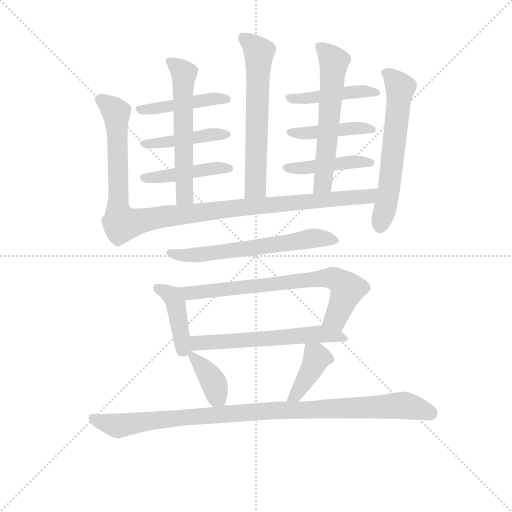
t = 0.00 s
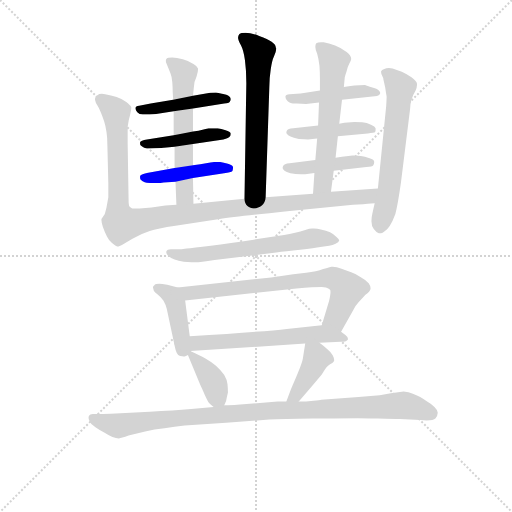
t = 2.58 s
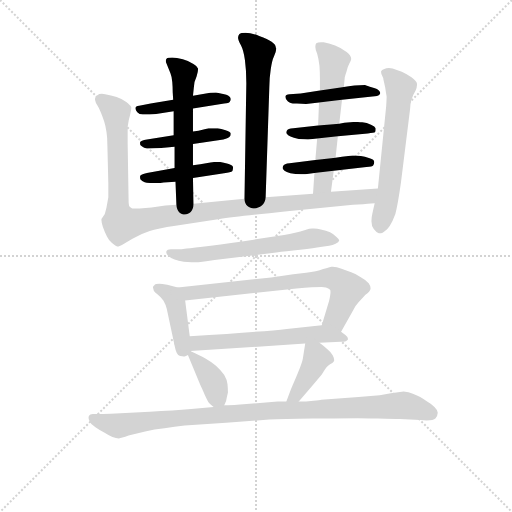
t = 5.15 s
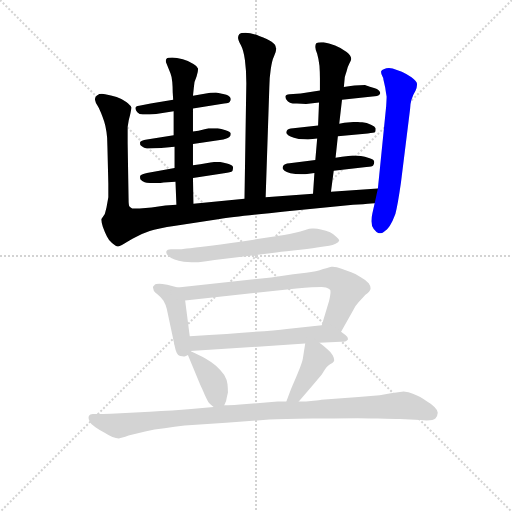
t = 7.73 s
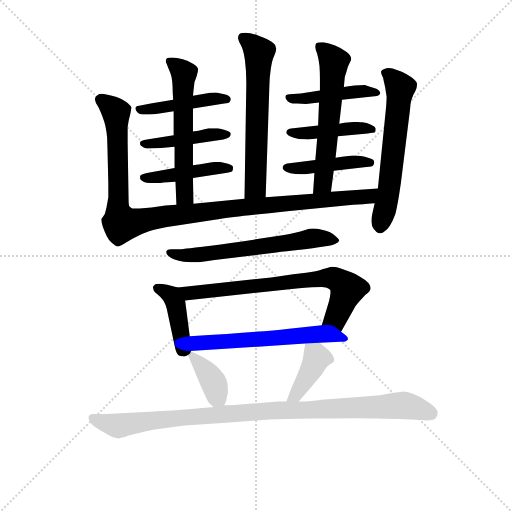
t = 10.30 s
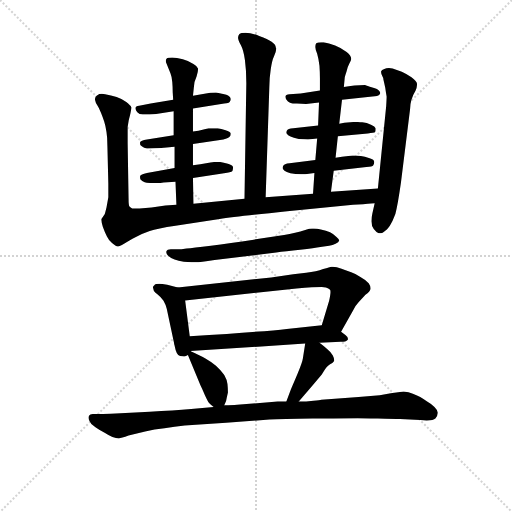
t = 12.88 s

The animated SVG that drew these frames (rendered in a browser with its animation timeline set to each time). Animation: 18 CSS @keyframes rules; one cycle of 12.88 s.

<svg version="1.1" viewBox="0 0 1024 1024" xmlns="http://www.w3.org/2000/svg">
  <g stroke="lightgray" stroke-dasharray="1,1" stroke-width="1" transform="scale(4, 4)">
    <line x1="0" y1="0" x2="256" y2="256"></line>
    <line x1="256" y1="0" x2="0" y2="256"></line>
    <line x1="128" y1="0" x2="128" y2="256"></line>
    <line x1="0" y1="128" x2="256" y2="128"></line>
  </g>
<g transform="scale(0.92, -0.92) translate(60, -900)">
   <style type="text/css">
    @keyframes keyframes0 {
      from {
       stroke: blue;
       stroke-dashoffset: 619;
       stroke-width: 128;
       }
       67% {
       animation-timing-function: step-end;
       stroke: blue;
       stroke-dashoffset: 0;
       stroke-width: 128;
       }
       to {
       stroke: black;
       stroke-width: 1024;
       }
       }
       #make-me-a-hanzi-animation-0 {
         animation: keyframes0 0.753743s both;
         animation-delay: 0.000000s;
         animation-timing-function: linear;
       }
    @keyframes keyframes1 {
      from {
       stroke: blue;
       stroke-dashoffset: 452;
       stroke-width: 128;
       }
       60% {
       animation-timing-function: step-end;
       stroke: blue;
       stroke-dashoffset: 0;
       stroke-width: 128;
       }
       to {
       stroke: black;
       stroke-width: 1024;
       }
       }
       #make-me-a-hanzi-animation-1 {
         animation: keyframes1 0.617839s both;
         animation-delay: 0.753743s;
         animation-timing-function: linear;
       }
    @keyframes keyframes2 {
      from {
       stroke: blue;
       stroke-dashoffset: 441;
       stroke-width: 128;
       }
       59% {
       animation-timing-function: step-end;
       stroke: blue;
       stroke-dashoffset: 0;
       stroke-width: 128;
       }
       to {
       stroke: black;
       stroke-width: 1024;
       }
       }
       #make-me-a-hanzi-animation-2 {
         animation: keyframes2 0.608887s both;
         animation-delay: 1.371582s;
         animation-timing-function: linear;
       }
    @keyframes keyframes3 {
      from {
       stroke: blue;
       stroke-dashoffset: 445;
       stroke-width: 128;
       }
       59% {
       animation-timing-function: step-end;
       stroke: blue;
       stroke-dashoffset: 0;
       stroke-width: 128;
       }
       to {
       stroke: black;
       stroke-width: 1024;
       }
       }
       #make-me-a-hanzi-animation-3 {
         animation: keyframes3 0.612142s both;
         animation-delay: 1.980469s;
         animation-timing-function: linear;
       }
    @keyframes keyframes4 {
      from {
       stroke: blue;
       stroke-dashoffset: 580;
       stroke-width: 128;
       }
       65% {
       animation-timing-function: step-end;
       stroke: blue;
       stroke-dashoffset: 0;
       stroke-width: 128;
       }
       to {
       stroke: black;
       stroke-width: 1024;
       }
       }
       #make-me-a-hanzi-animation-4 {
         animation: keyframes4 0.722005s both;
         animation-delay: 2.592611s;
         animation-timing-function: linear;
       }
    @keyframes keyframes5 {
      from {
       stroke: blue;
       stroke-dashoffset: 452;
       stroke-width: 128;
       }
       60% {
       animation-timing-function: step-end;
       stroke: blue;
       stroke-dashoffset: 0;
       stroke-width: 128;
       }
       to {
       stroke: black;
       stroke-width: 1024;
       }
       }
       #make-me-a-hanzi-animation-5 {
         animation: keyframes5 0.617839s both;
         animation-delay: 3.314616s;
         animation-timing-function: linear;
       }
    @keyframes keyframes6 {
      from {
       stroke: blue;
       stroke-dashoffset: 439;
       stroke-width: 128;
       }
       59% {
       animation-timing-function: step-end;
       stroke: blue;
       stroke-dashoffset: 0;
       stroke-width: 128;
       }
       to {
       stroke: black;
       stroke-width: 1024;
       }
       }
       #make-me-a-hanzi-animation-6 {
         animation: keyframes6 0.607259s both;
         animation-delay: 3.932454s;
         animation-timing-function: linear;
       }
    @keyframes keyframes7 {
      from {
       stroke: blue;
       stroke-dashoffset: 440;
       stroke-width: 128;
       }
       59% {
       animation-timing-function: step-end;
       stroke: blue;
       stroke-dashoffset: 0;
       stroke-width: 128;
       }
       to {
       stroke: black;
       stroke-width: 1024;
       }
       }
       #make-me-a-hanzi-animation-7 {
         animation: keyframes7 0.608073s both;
         animation-delay: 4.539714s;
         animation-timing-function: linear;
       }
    @keyframes keyframes8 {
      from {
       stroke: blue;
       stroke-dashoffset: 588;
       stroke-width: 128;
       }
       66% {
       animation-timing-function: step-end;
       stroke: blue;
       stroke-dashoffset: 0;
       stroke-width: 128;
       }
       to {
       stroke: black;
       stroke-width: 1024;
       }
       }
       #make-me-a-hanzi-animation-8 {
         animation: keyframes8 0.728516s both;
         animation-delay: 5.147786s;
         animation-timing-function: linear;
       }
    @keyframes keyframes9 {
      from {
       stroke: blue;
       stroke-dashoffset: 1102;
       stroke-width: 128;
       }
       78% {
       animation-timing-function: step-end;
       stroke: blue;
       stroke-dashoffset: 0;
       stroke-width: 128;
       }
       to {
       stroke: black;
       stroke-width: 1024;
       }
       }
       #make-me-a-hanzi-animation-9 {
         animation: keyframes9 1.146810s both;
         animation-delay: 5.876302s;
         animation-timing-function: linear;
       }
    @keyframes keyframes10 {
      from {
       stroke: blue;
       stroke-dashoffset: 612;
       stroke-width: 128;
       }
       67% {
       animation-timing-function: step-end;
       stroke: blue;
       stroke-dashoffset: 0;
       stroke-width: 128;
       }
       to {
       stroke: black;
       stroke-width: 1024;
       }
       }
       #make-me-a-hanzi-animation-10 {
         animation: keyframes10 0.748047s both;
         animation-delay: 7.023112s;
         animation-timing-function: linear;
       }
    @keyframes keyframes11 {
      from {
       stroke: blue;
       stroke-dashoffset: 621;
       stroke-width: 128;
       }
       67% {
       animation-timing-function: step-end;
       stroke: blue;
       stroke-dashoffset: 0;
       stroke-width: 128;
       }
       to {
       stroke: black;
       stroke-width: 1024;
       }
       }
       #make-me-a-hanzi-animation-11 {
         animation: keyframes11 0.755371s both;
         animation-delay: 7.771159s;
         animation-timing-function: linear;
       }
    @keyframes keyframes12 {
      from {
       stroke: blue;
       stroke-dashoffset: 422;
       stroke-width: 128;
       }
       58% {
       animation-timing-function: step-end;
       stroke: blue;
       stroke-dashoffset: 0;
       stroke-width: 128;
       }
       to {
       stroke: black;
       stroke-width: 1024;
       }
       }
       #make-me-a-hanzi-animation-12 {
         animation: keyframes12 0.593424s both;
         animation-delay: 8.526530s;
         animation-timing-function: linear;
       }
    @keyframes keyframes13 {
      from {
       stroke: blue;
       stroke-dashoffset: 722;
       stroke-width: 128;
       }
       70% {
       animation-timing-function: step-end;
       stroke: blue;
       stroke-dashoffset: 0;
       stroke-width: 128;
       }
       to {
       stroke: black;
       stroke-width: 1024;
       }
       }
       #make-me-a-hanzi-animation-13 {
         animation: keyframes13 0.837565s both;
         animation-delay: 9.119954s;
         animation-timing-function: linear;
       }
    @keyframes keyframes14 {
      from {
       stroke: blue;
       stroke-dashoffset: 591;
       stroke-width: 128;
       }
       66% {
       animation-timing-function: step-end;
       stroke: blue;
       stroke-dashoffset: 0;
       stroke-width: 128;
       }
       to {
       stroke: black;
       stroke-width: 1024;
       }
       }
       #make-me-a-hanzi-animation-14 {
         animation: keyframes14 0.730957s both;
         animation-delay: 9.957520s;
         animation-timing-function: linear;
       }
    @keyframes keyframes15 {
      from {
       stroke: blue;
       stroke-dashoffset: 376;
       stroke-width: 128;
       }
       55% {
       animation-timing-function: step-end;
       stroke: blue;
       stroke-dashoffset: 0;
       stroke-width: 128;
       }
       to {
       stroke: black;
       stroke-width: 1024;
       }
       }
       #make-me-a-hanzi-animation-15 {
         animation: keyframes15 0.555990s both;
         animation-delay: 10.688477s;
         animation-timing-function: linear;
       }
    @keyframes keyframes16 {
      from {
       stroke: blue;
       stroke-dashoffset: 393;
       stroke-width: 128;
       }
       56% {
       animation-timing-function: step-end;
       stroke: blue;
       stroke-dashoffset: 0;
       stroke-width: 128;
       }
       to {
       stroke: black;
       stroke-width: 1024;
       }
       }
       #make-me-a-hanzi-animation-16 {
         animation: keyframes16 0.569824s both;
         animation-delay: 11.244466s;
         animation-timing-function: linear;
       }
    @keyframes keyframes17 {
      from {
       stroke: blue;
       stroke-dashoffset: 1000;
       stroke-width: 128;
       }
       76% {
       animation-timing-function: step-end;
       stroke: blue;
       stroke-dashoffset: 0;
       stroke-width: 128;
       }
       to {
       stroke: black;
       stroke-width: 1024;
       }
       }
       #make-me-a-hanzi-animation-17 {
         animation: keyframes17 1.063802s both;
         animation-delay: 11.814290s;
         animation-timing-function: linear;
       }
</style>
<path d="M 517.5 471.0 L 525.5 711.0 Q 525.5 729.0 528.5 749.0 Q 531.5 769.0 535.5 777.0 Q 540.5 788.0 540.5 794.0 Q 540.5 796.0 539.5 797.0 Q 539.5 803.0 530.5 809.0 Q 522.5 815.0 503.5 822.0 Q 485.5 829.0 473.5 829.0 Q 463.5 829.0 460.5 826.0 Q 457.5 822.0 457.5 818.0 Q 457.5 813.0 463.5 802.0 Q 469.5 791.0 472.5 769.0 Q 475.5 747.0 475.5 719.0 L 471.5 468.0 C 471.5 438.0 516.5 441.0 517.5 471.0 Z" fill="lightgray"></path> 
<path d="M 359.5 664.0 L 427.5 675.0 Q 437.5 676.0 439.5 679.0 Q 441.5 681.0 441.5 684.0 Q 441.5 686.0 440.5 688.0 Q 437.5 693.0 427.5 695.0 Q 416.5 698.0 409.5 699.0 Q 397.5 699.0 384.5 696.0 L 359.5 692.0 L 316.5 683.0 L 267.5 675.0 L 242.5 670.0 Q 234.5 669.0 234.5 665.0 L 234.5 664.0 Q 234.5 660.0 238.5 656.0 Q 242.5 651.0 250.5 651.0 L 265.5 651.0 Q 273.5 651.0 279.5 652.0 L 317.5 658.0 L 359.5 664.0 Z" fill="lightgray"></path> 
<path d="M 359.5 587.0 L 425.5 597.0 Q 437.5 599.0 439.5 603.0 Q 441.5 605.0 441.5 610.0 Q 440.5 614.0 430.5 617.0 Q 420.5 620.0 413.5 621.0 L 393.5 621.0 L 371.5 616.0 L 359.5 614.0 L 317.5 606.0 L 259.5 597.0 Q 245.5 595.0 244.5 591.0 L 244.5 588.0 Q 244.5 586.0 245.5 584.0 Q 248.5 581.0 253.5 579.0 Q 257.5 577.0 266.5 577.0 Q 275.5 577.0 290.5 578.0 L 319.5 581.0 L 359.5 587.0 Z" fill="lightgray"></path> 
<path d="M 359.5 513.0 L 430.5 524.0 Q 444.5 526.0 445.5 529.0 Q 446.5 532.0 446.5 534.0 L 446.5 537.0 Q 445.5 541.0 435.5 544.0 Q 425.5 547.0 417.5 548.0 L 410.5 548.0 Q 404.5 548.0 397.5 547.0 L 375.5 543.0 L 359.5 541.0 L 319.5 535.0 L 259.5 524.0 Q 245.5 521.0 244.5 517.0 L 244.5 514.0 Q 244.5 512.0 245.5 510.0 Q 248.5 507.0 254.5 504.0 Q 259.5 502.0 273.5 502.0 L 282.5 502.0 Q 290.5 502.0 295.5 503.0 L 321.5 505.0 L 359.5 513.0 Z" fill="lightgray"></path> 
<path d="M 360.5 457.0 L 359.5 513.0 L 359.5 541.0 L 359.5 587.0 L 359.5 614.0 L 359.5 664.0 L 359.5 692.0 L 361.5 711.0 Q 361.5 721.0 367.5 734.0 Q 370.5 744.0 370.5 749.0 L 370.5 751.0 Q 369.5 756.0 360.5 761.0 Q 351.5 767.0 337.5 771.0 Q 323.5 775.0 314.5 775.0 Q 304.5 775.0 302.5 773.0 Q 300.5 771.0 300.5 768.0 Q 300.5 765.0 301.5 763.0 L 310.5 741.0 Q 313.5 734.0 314.5 722.0 Q 315.5 711.0 315.5 699.0 L 316.5 683.0 L 317.5 658.0 L 317.5 606.0 L 319.5 581.0 L 319.5 535.0 L 321.5 505.0 L 323.5 455.0 C 324.5 425.0 361.5 427.0 360.5 457.0 Z" fill="lightgray"></path> 
<path d="M 683.5 683.0 L 749.5 690.0 Q 761.5 691.0 764.5 694.0 Q 766.5 696.0 766.5 698.0 Q 766.5 700.0 764.5 702.0 Q 761.5 707.0 749.5 710.0 Q 737.5 713.0 733.5 715.0 Q 723.5 715.0 710.5 714.0 Q 697.5 712.0 687.5 711.0 L 635.5 703.0 L 593.5 697.0 L 569.5 695.0 Q 560.5 694.0 560.5 690.0 L 560.5 689.0 Q 560.5 684.0 565.5 680.0 Q 570.5 675.0 581.5 675.0 L 585.5 675.0 L 605.5 674.0 L 633.5 677.0 L 683.5 683.0 Z" fill="lightgray"></path> 
<path d="M 674.5 604.0 L 739.5 610.0 Q 753.5 611.0 755.5 613.0 Q 756.5 615.0 756.5 618.0 L 756.5 621.0 Q 755.5 625.0 746.5 629.0 Q 737.5 633.0 727.5 634.0 Q 718.5 635.0 710.5 635.0 L 688.5 633.0 L 677.5 631.0 L 631.5 627.0 L 577.5 621.0 Q 565.5 620.0 563.5 616.0 Q 562.5 614.0 562.5 612.0 Q 562.5 610.0 563.5 609.0 Q 565.5 605.0 571.5 603.0 Q 577.5 600.0 589.5 598.0 Q 602.5 597.0 609.5 597.0 L 629.5 599.0 L 674.5 604.0 Z" fill="lightgray"></path> 
<path d="M 665.5 529.0 L 736.5 537.0 Q 749.5 538.0 751.5 541.0 Q 753.5 544.0 753.5 548.0 Q 753.5 553.0 743.5 556.0 Q 732.5 560.0 724.5 561.0 Q 718.5 562.0 712.5 562.0 L 706.5 562.0 L 683.5 559.0 L 669.5 557.0 L 625.5 552.0 L 569.5 545.0 Q 557.5 544.0 555.5 539.0 Q 554.5 537.0 554.5 535.0 Q 554.5 534.0 555.5 532.0 Q 557.5 529.0 563.5 526.0 Q 569.5 523.0 582.5 522.0 Q 595.5 521.0 603.5 521.0 L 623.5 524.0 L 665.5 529.0 Z" fill="lightgray"></path> 
<path d="M 659.5 483.0 L 665.5 529.0 L 669.5 557.0 L 674.5 604.0 L 677.5 631.0 L 683.5 683.0 L 687.5 711.0 L 689.5 732.0 Q 690.5 736.0 693.5 745.0 Q 695.5 755.0 699.5 762.0 Q 703.5 769.0 703.5 772.0 Q 703.5 779.0 693.5 787.0 Q 683.5 795.0 668.5 801.0 Q 654.5 806.0 643.5 808.0 L 638.5 808.0 Q 630.5 808.0 627.5 806.0 Q 625.5 803.0 625.5 798.0 Q 625.5 793.0 629.5 783.0 Q 632.5 773.0 634.5 757.0 Q 635.5 742.0 635.5 730.0 L 635.5 703.0 L 633.5 677.0 L 631.5 627.0 L 629.5 599.0 L 625.5 552.0 L 623.5 524.0 L 620.5 479.0 C 618.5 449.0 655.5 453.0 659.5 483.0 Z" fill="lightgray"></path> 
<path d="M 323.5 455.0 L 299.5 453.0 L 269.5 449.0 L 243.5 447.0 L 227.5 447.0 Q 223.5 449.0 221.5 451.0 Q 219.5 453.0 219.5 469.0 L 217.5 589.0 L 217.5 624.0 Q 219.5 640.0 222.5 649.0 Q 225.5 662.0 225.5 667.0 Q 223.5 671.0 214.5 678.0 Q 205.5 685.0 193.5 689.0 Q 181.5 693.0 168.5 695.0 Q 164.5 696.0 161.5 696.0 Q 155.5 696.0 151.5 693.0 Q 146.5 690.0 146.5 685.0 L 146.5 683.0 Q 147.5 677.0 151.5 671.0 Q 155.5 665.0 159.5 655.0 Q 163.5 645.0 166.5 636.0 Q 169.5 627.0 171.5 613.0 Q 173.5 601.0 173.5 582.0 L 175.5 500.0 L 175.5 471.0 L 171.5 449.0 Q 168.5 437.0 167.5 434.0 L 160.5 424.0 L 160.5 422.0 Q 160.5 417.0 163.5 407.0 Q 168.5 393.0 172.5 386.0 Q 175.5 379.0 183.5 372.0 Q 192.5 364.0 197.5 364.0 Q 202.5 365.0 211.5 371.0 Q 219.5 377.0 235.5 385.0 Q 250.5 393.0 265.5 398.0 Q 281.5 403.0 321.5 409.0 L 417.5 424.0 Q 452.5 429.0 564.5 441.0 L 707.5 455.0 L 729.5 456.0 Q 737.5 457.0 754.5 458.0 C 784.5 460.0 791.5 492.0 761.5 490.0 L 659.5 483.0 L 620.5 479.0 L 517.5 471.0 L 471.5 468.0 L 360.5 457.0 L 323.5 455.0 Z" fill="lightgray"></path> 
<path d="M 754.5 458.0 L 749.5 436.0 Q 747.5 428.0 747.5 419.0 Q 747.5 409.0 752.5 402.0 Q 757.5 395.0 763.5 393.0 L 768.5 393.0 Q 771.5 394.0 775.5 397.0 Q 780.5 399.0 787.5 409.0 Q 793.5 419.0 799.5 435.0 Q 804.5 453.0 811.5 502.0 L 831.5 663.0 Q 831.5 673.0 834.5 683.0 Q 837.5 693.0 843.5 703.0 Q 846.5 710.0 846.5 715.0 L 846.5 718.0 Q 846.5 723.0 834.5 732.0 Q 822.5 740.0 813.5 744.0 L 793.5 751.0 Q 789.5 752.0 785.5 752.0 Q 779.5 752.0 775.5 750.0 Q 769.5 748.0 768.5 745.0 L 768.5 743.0 Q 768.5 740.0 770.5 736.0 Q 773.5 731.0 773.5 727.0 Q 774.5 723.0 777.5 709.0 Q 779.5 695.0 780.5 690.0 Q 780.5 685.0 779.5 669.0 L 761.5 490.0 L 754.5 458.0 Z" fill="lightgray"></path> 
<path d="M 655.5 366.0 Q 663.5 367.0 669.5 370.0 Q 676.5 373.0 677.5 377.0 Q 677.5 380.0 671.5 385.0 Q 665.5 391.0 657.5 395.0 Q 649.5 399.0 637.5 401.0 Q 629.5 403.0 622.5 403.0 L 618.5 403.0 Q 613.5 403.0 603.5 400.0 Q 593.5 397.0 581.5 394.0 Q 569.5 391.0 557.5 389.0 L 491.5 379.0 Q 439.5 371.0 398.5 366.0 Q 358.5 361.0 345.5 360.0 Q 333.5 358.0 325.5 358.0 L 311.5 358.0 Q 303.5 358.0 301.5 353.0 L 301.5 351.0 Q 301.5 348.0 305.5 344.0 Q 310.5 339.0 319.5 336.0 Q 327.5 333.0 339.5 331.0 Q 347.5 330.0 356.5 330.0 L 365.5 330.0 Q 374.5 330.0 406.5 335.0 L 483.5 344.0 L 540.5 351.0 Q 560.5 354.0 592.5 357.0 Q 624.5 361.0 636.5 363.0 L 655.5 366.0 Z" fill="lightgray"></path> 
<path d="M 326.5 275.0 L 303.5 281.0 Q 291.5 283.0 286.5 283.0 Q 277.5 283.0 275.5 280.0 Q 272.5 278.0 272.5 275.0 Q 272.5 274.0 273.5 272.0 Q 273.5 267.0 281.5 261.0 Q 289.5 255.0 295.5 246.0 Q 300.5 237.0 302.5 229.0 L 319.5 149.0 Q 323.5 127.0 331.5 126.0 Q 336.5 125.0 339.5 125.0 L 341.5 125.0 Q 343.5 125.0 348.5 128.0 C 357.5 132.0 356.5 139.0 352.5 169.0 L 342.5 247.0 C 339.5 272.0 339.5 272.0 326.5 275.0 Z" fill="lightgray"></path> 
<path d="M 681.5 179.0 L 707.5 225.0 Q 713.5 237.0 719.5 243.0 Q 725.5 249.0 734.5 259.0 Q 744.5 267.0 745.5 272.0 L 745.5 274.0 Q 745.5 278.0 741.5 284.0 Q 736.5 291.0 723.5 298.0 Q 711.5 305.0 703.5 308.0 Q 696.5 311.0 682.5 316.0 Q 671.5 320.0 663.5 320.0 L 660.5 320.0 Q 657.5 319.0 642.5 315.0 Q 628.5 309.0 605.5 307.0 L 577.5 304.0 L 529.5 297.0 L 326.5 275.0 C 296.5 272.0 312.5 244.0 342.5 247.0 L 584.5 273.0 Q 623.5 276.0 639.5 276.0 Q 646.5 276.0 648.5 275.0 Q 654.5 273.0 657.5 270.0 Q 658.5 269.0 658.5 265.0 Q 658.5 259.0 655.5 246.0 L 639.5 193.0 C 630.5 164.0 666.5 153.0 681.5 179.0 Z" fill="lightgray"></path> 
<path d="M 634.5 155.0 L 680.5 157.0 Q 692.5 157.0 695.5 161.0 Q 696.5 162.0 696.5 163.0 Q 696.5 167.0 691.5 171.0 L 681.5 179.0 C 661.5 195.0 661.5 195.0 639.5 193.0 L 563.5 185.0 Q 511.5 179.0 352.5 169.0 C 294.5 165.0 323.5 135.0 353.5 137.0 L 603.5 153.0 L 634.5 155.0 Z" fill="lightgray"></path> 
<path d="M 348.5 128.0 L 375.5 63.0 Q 379.5 55.0 385.5 41.0 Q 391.5 28.0 394.5 24.0 Q 397.5 21.0 404.5 15.0 C 419.5 2.0 419.5 2.0 427.5 19.0 L 431.5 28.0 Q 433.5 39.0 435.5 47.0 Q 435.5 55.0 434.5 65.0 Q 433.5 75.0 427.5 85.0 Q 420.5 95.0 409.5 105.0 Q 399.5 113.0 387.5 120.0 Q 375.5 127.0 353.5 137.0 C 342.5 142.0 342.5 142.0 348.5 128.0 Z" fill="lightgray"></path> 
<path d="M 589.5 27.0 L 617.5 60.0 L 639.5 86.0 Q 648.5 100.0 650.5 102.0 Q 652.5 105.0 657.5 108.0 Q 663.5 111.0 665.5 114.0 Q 666.5 115.0 666.5 117.0 Q 666.5 121.0 663.5 127.0 Q 659.5 135.0 650.5 142.0 Q 642.5 149.0 634.5 155.0 C 610.5 173.0 607.5 176.0 603.5 153.0 L 598.5 121.0 Q 597.5 113.0 587.5 89.0 Q 577.5 65.0 572.5 54.0 L 562.5 27.0 C 552.5 -1.0 570.5 4.0 589.5 27.0 Z" fill="lightgray"></path> 
<path d="M 404.5 15.0 L 355.5 11.0 Q 317.5 8.0 265.5 5.0 L 191.5 1.0 Q 167.5 0.0 158.5 0.0 L 141.5 0.0 Q 135.5 0.0 133.5 -4.0 Q 132.5 -6.0 132.5 -8.0 Q 132.5 -11.0 134.5 -15.0 Q 137.5 -23.0 147.5 -29.0 Q 157.5 -36.0 167.5 -41.0 Q 176.5 -47.0 184.5 -50.0 Q 192.5 -53.0 198.5 -53.0 Q 203.5 -53.0 219.5 -47.0 L 255.5 -38.0 Q 275.5 -33.0 297.5 -31.0 Q 319.5 -27.0 341.5 -25.0 L 431.5 -19.0 L 525.5 -12.0 Q 551.5 -11.0 619.5 -10.0 Q 685.5 -9.0 717.5 -9.0 Q 725.5 -9.0 761.5 -10.0 Q 796.5 -11.0 809.5 -11.0 L 853.5 -13.0 Q 861.5 -14.0 867.5 -14.0 Q 882.5 -14.0 886.5 -10.0 Q 891.5 -4.0 891.5 2.0 L 891.5 3.0 Q 891.5 8.0 884.5 15.0 Q 877.5 22.0 868.5 27.0 Q 860.5 33.0 853.5 37.0 Q 847.5 40.0 837.5 44.0 Q 828.5 48.0 817.5 49.0 L 789.5 45.0 L 765.5 41.0 L 719.5 37.0 L 638.5 31.0 Q 635.5 30.0 621.5 29.0 Q 605.5 27.0 589.5 27.0 L 562.5 27.0 L 543.5 27.0 L 455.5 20.0 Q 445.5 19.0 427.5 19.0 L 404.5 15.0 Z" fill="lightgray"></path> 
      <clipPath id="make-me-a-hanzi-clip-0">
      <path d="M 517.5 471.0 L 525.5 711.0 Q 525.5 729.0 528.5 749.0 Q 531.5 769.0 535.5 777.0 Q 540.5 788.0 540.5 794.0 Q 540.5 796.0 539.5 797.0 Q 539.5 803.0 530.5 809.0 Q 522.5 815.0 503.5 822.0 Q 485.5 829.0 473.5 829.0 Q 463.5 829.0 460.5 826.0 Q 457.5 822.0 457.5 818.0 Q 457.5 813.0 463.5 802.0 Q 469.5 791.0 472.5 769.0 Q 475.5 747.0 475.5 719.0 L 471.5 468.0 C 471.5 438.0 516.5 441.0 517.5 471.0 Z" fill="lightgray"></path>
      </clipPath>
      <path clip-path="url(#make-me-a-hanzi-clip-0)" d="M 469.5 818.0 L 503.5 786.0 L 495.5 507.0 L 493.5 491.0 L 478.5 476.0 " fill="none" id="make-me-a-hanzi-animation-0" stroke-dasharray="491 982" stroke-linecap="round"></path>

      <clipPath id="make-me-a-hanzi-clip-1">
      <path d="M 359.5 664.0 L 427.5 675.0 Q 437.5 676.0 439.5 679.0 Q 441.5 681.0 441.5 684.0 Q 441.5 686.0 440.5 688.0 Q 437.5 693.0 427.5 695.0 Q 416.5 698.0 409.5 699.0 Q 397.5 699.0 384.5 696.0 L 359.5 692.0 L 316.5 683.0 L 267.5 675.0 L 242.5 670.0 Q 234.5 669.0 234.5 665.0 L 234.5 664.0 Q 234.5 660.0 238.5 656.0 Q 242.5 651.0 250.5 651.0 L 265.5 651.0 Q 273.5 651.0 279.5 652.0 L 317.5 658.0 L 359.5 664.0 Z" fill="lightgray"></path>
      </clipPath>
      <path clip-path="url(#make-me-a-hanzi-clip-1)" d="M 240.5 665.0 L 258.5 661.0 L 411.5 686.0 L 433.5 684.0 " fill="none" id="make-me-a-hanzi-animation-1" stroke-dasharray="324 648" stroke-linecap="round"></path>

      <clipPath id="make-me-a-hanzi-clip-2">
      <path d="M 359.5 587.0 L 425.5 597.0 Q 437.5 599.0 439.5 603.0 Q 441.5 605.0 441.5 610.0 Q 440.5 614.0 430.5 617.0 Q 420.5 620.0 413.5 621.0 L 393.5 621.0 L 371.5 616.0 L 359.5 614.0 L 317.5 606.0 L 259.5 597.0 Q 245.5 595.0 244.5 591.0 L 244.5 588.0 Q 244.5 586.0 245.5 584.0 Q 248.5 581.0 253.5 579.0 Q 257.5 577.0 266.5 577.0 Q 275.5 577.0 290.5 578.0 L 319.5 581.0 L 359.5 587.0 Z" fill="lightgray"></path>
      </clipPath>
      <path clip-path="url(#make-me-a-hanzi-clip-2)" d="M 249.5 590.0 L 261.5 586.0 L 432.5 609.0 " fill="none" id="make-me-a-hanzi-animation-2" stroke-dasharray="313 626" stroke-linecap="round"></path>

      <clipPath id="make-me-a-hanzi-clip-3">
      <path d="M 359.5 513.0 L 430.5 524.0 Q 444.5 526.0 445.5 529.0 Q 446.5 532.0 446.5 534.0 L 446.5 537.0 Q 445.5 541.0 435.5 544.0 Q 425.5 547.0 417.5 548.0 L 410.5 548.0 Q 404.5 548.0 397.5 547.0 L 375.5 543.0 L 359.5 541.0 L 319.5 535.0 L 259.5 524.0 Q 245.5 521.0 244.5 517.0 L 244.5 514.0 Q 244.5 512.0 245.5 510.0 Q 248.5 507.0 254.5 504.0 Q 259.5 502.0 273.5 502.0 L 282.5 502.0 Q 290.5 502.0 295.5 503.0 L 321.5 505.0 L 359.5 513.0 Z" fill="lightgray"></path>
      </clipPath>
      <path clip-path="url(#make-me-a-hanzi-clip-3)" d="M 249.5 516.0 L 288.5 515.0 L 437.5 536.0 " fill="none" id="make-me-a-hanzi-animation-3" stroke-dasharray="317 634" stroke-linecap="round"></path>

      <clipPath id="make-me-a-hanzi-clip-4">
      <path d="M 360.5 457.0 L 359.5 513.0 L 359.5 541.0 L 359.5 587.0 L 359.5 614.0 L 359.5 664.0 L 359.5 692.0 L 361.5 711.0 Q 361.5 721.0 367.5 734.0 Q 370.5 744.0 370.5 749.0 L 370.5 751.0 Q 369.5 756.0 360.5 761.0 Q 351.5 767.0 337.5 771.0 Q 323.5 775.0 314.5 775.0 Q 304.5 775.0 302.5 773.0 Q 300.5 771.0 300.5 768.0 Q 300.5 765.0 301.5 763.0 L 310.5 741.0 Q 313.5 734.0 314.5 722.0 Q 315.5 711.0 315.5 699.0 L 316.5 683.0 L 317.5 658.0 L 317.5 606.0 L 319.5 581.0 L 319.5 535.0 L 321.5 505.0 L 323.5 455.0 C 324.5 425.0 361.5 427.0 360.5 457.0 Z" fill="lightgray"></path>
      </clipPath>
      <path clip-path="url(#make-me-a-hanzi-clip-4)" d="M 309.5 767.0 L 340.5 737.0 L 341.5 474.0 L 329.5 461.0 " fill="none" id="make-me-a-hanzi-animation-4" stroke-dasharray="452 904" stroke-linecap="round"></path>

      <clipPath id="make-me-a-hanzi-clip-5">
      <path d="M 683.5 683.0 L 749.5 690.0 Q 761.5 691.0 764.5 694.0 Q 766.5 696.0 766.5 698.0 Q 766.5 700.0 764.5 702.0 Q 761.5 707.0 749.5 710.0 Q 737.5 713.0 733.5 715.0 Q 723.5 715.0 710.5 714.0 Q 697.5 712.0 687.5 711.0 L 635.5 703.0 L 593.5 697.0 L 569.5 695.0 Q 560.5 694.0 560.5 690.0 L 560.5 689.0 Q 560.5 684.0 565.5 680.0 Q 570.5 675.0 581.5 675.0 L 585.5 675.0 L 605.5 674.0 L 633.5 677.0 L 683.5 683.0 Z" fill="lightgray"></path>
      </clipPath>
      <path clip-path="url(#make-me-a-hanzi-clip-5)" d="M 566.5 690.0 L 611.5 686.0 L 706.5 700.0 L 761.5 698.0 " fill="none" id="make-me-a-hanzi-animation-5" stroke-dasharray="324 648" stroke-linecap="round"></path>

      <clipPath id="make-me-a-hanzi-clip-6">
      <path d="M 674.5 604.0 L 739.5 610.0 Q 753.5 611.0 755.5 613.0 Q 756.5 615.0 756.5 618.0 L 756.5 621.0 Q 755.5 625.0 746.5 629.0 Q 737.5 633.0 727.5 634.0 Q 718.5 635.0 710.5 635.0 L 688.5 633.0 L 677.5 631.0 L 631.5 627.0 L 577.5 621.0 Q 565.5 620.0 563.5 616.0 Q 562.5 614.0 562.5 612.0 Q 562.5 610.0 563.5 609.0 Q 565.5 605.0 571.5 603.0 Q 577.5 600.0 589.5 598.0 Q 602.5 597.0 609.5 597.0 L 629.5 599.0 L 674.5 604.0 Z" fill="lightgray"></path>
      </clipPath>
      <path clip-path="url(#make-me-a-hanzi-clip-6)" d="M 569.5 613.0 L 605.5 610.0 L 714.5 622.0 L 751.5 616.0 " fill="none" id="make-me-a-hanzi-animation-6" stroke-dasharray="311 622" stroke-linecap="round"></path>

      <clipPath id="make-me-a-hanzi-clip-7">
      <path d="M 665.5 529.0 L 736.5 537.0 Q 749.5 538.0 751.5 541.0 Q 753.5 544.0 753.5 548.0 Q 753.5 553.0 743.5 556.0 Q 732.5 560.0 724.5 561.0 Q 718.5 562.0 712.5 562.0 L 706.5 562.0 L 683.5 559.0 L 669.5 557.0 L 625.5 552.0 L 569.5 545.0 Q 557.5 544.0 555.5 539.0 Q 554.5 537.0 554.5 535.0 Q 554.5 534.0 555.5 532.0 Q 557.5 529.0 563.5 526.0 Q 569.5 523.0 582.5 522.0 Q 595.5 521.0 603.5 521.0 L 623.5 524.0 L 665.5 529.0 Z" fill="lightgray"></path>
      </clipPath>
      <path clip-path="url(#make-me-a-hanzi-clip-7)" d="M 561.5 536.0 L 599.5 534.0 L 717.5 549.0 L 744.5 547.0 " fill="none" id="make-me-a-hanzi-animation-7" stroke-dasharray="312 624" stroke-linecap="round"></path>

      <clipPath id="make-me-a-hanzi-clip-8">
      <path d="M 659.5 483.0 L 665.5 529.0 L 669.5 557.0 L 674.5 604.0 L 677.5 631.0 L 683.5 683.0 L 687.5 711.0 L 689.5 732.0 Q 690.5 736.0 693.5 745.0 Q 695.5 755.0 699.5 762.0 Q 703.5 769.0 703.5 772.0 Q 703.5 779.0 693.5 787.0 Q 683.5 795.0 668.5 801.0 Q 654.5 806.0 643.5 808.0 L 638.5 808.0 Q 630.5 808.0 627.5 806.0 Q 625.5 803.0 625.5 798.0 Q 625.5 793.0 629.5 783.0 Q 632.5 773.0 634.5 757.0 Q 635.5 742.0 635.5 730.0 L 635.5 703.0 L 633.5 677.0 L 631.5 627.0 L 629.5 599.0 L 625.5 552.0 L 623.5 524.0 L 620.5 479.0 C 618.5 449.0 655.5 453.0 659.5 483.0 Z" fill="lightgray"></path>
      </clipPath>
      <path clip-path="url(#make-me-a-hanzi-clip-8)" d="M 634.5 800.0 L 662.5 771.0 L 665.5 758.0 L 643.5 509.0 L 626.5 486.0 " fill="none" id="make-me-a-hanzi-animation-8" stroke-dasharray="460 920" stroke-linecap="round"></path>

      <clipPath id="make-me-a-hanzi-clip-9">
      <path d="M 323.5 455.0 L 299.5 453.0 L 269.5 449.0 L 243.5 447.0 L 227.5 447.0 Q 223.5 449.0 221.5 451.0 Q 219.5 453.0 219.5 469.0 L 217.5 589.0 L 217.5 624.0 Q 219.5 640.0 222.5 649.0 Q 225.5 662.0 225.5 667.0 Q 223.5 671.0 214.5 678.0 Q 205.5 685.0 193.5 689.0 Q 181.5 693.0 168.5 695.0 Q 164.5 696.0 161.5 696.0 Q 155.5 696.0 151.5 693.0 Q 146.5 690.0 146.5 685.0 L 146.5 683.0 Q 147.5 677.0 151.5 671.0 Q 155.5 665.0 159.5 655.0 Q 163.5 645.0 166.5 636.0 Q 169.5 627.0 171.5 613.0 Q 173.5 601.0 173.5 582.0 L 175.5 500.0 L 175.5 471.0 L 171.5 449.0 Q 168.5 437.0 167.5 434.0 L 160.5 424.0 L 160.5 422.0 Q 160.5 417.0 163.5 407.0 Q 168.5 393.0 172.5 386.0 Q 175.5 379.0 183.5 372.0 Q 192.5 364.0 197.5 364.0 Q 202.5 365.0 211.5 371.0 Q 219.5 377.0 235.5 385.0 Q 250.5 393.0 265.5 398.0 Q 281.5 403.0 321.5 409.0 L 417.5 424.0 Q 452.5 429.0 564.5 441.0 L 707.5 455.0 L 729.5 456.0 Q 737.5 457.0 754.5 458.0 C 784.5 460.0 791.5 492.0 761.5 490.0 L 659.5 483.0 L 620.5 479.0 L 517.5 471.0 L 471.5 468.0 L 360.5 457.0 L 323.5 455.0 Z" fill="lightgray"></path>
      </clipPath>
      <path clip-path="url(#make-me-a-hanzi-clip-9)" d="M 157.5 684.0 L 192.5 656.0 L 197.5 434.0 L 202.5 416.0 L 211.5 413.0 L 433.5 446.0 L 733.5 472.0 L 754.5 486.0 " fill="none" id="make-me-a-hanzi-animation-9" stroke-dasharray="974 1948" stroke-linecap="round"></path>

      <clipPath id="make-me-a-hanzi-clip-10">
      <path d="M 754.5 458.0 L 749.5 436.0 Q 747.5 428.0 747.5 419.0 Q 747.5 409.0 752.5 402.0 Q 757.5 395.0 763.5 393.0 L 768.5 393.0 Q 771.5 394.0 775.5 397.0 Q 780.5 399.0 787.5 409.0 Q 793.5 419.0 799.5 435.0 Q 804.5 453.0 811.5 502.0 L 831.5 663.0 Q 831.5 673.0 834.5 683.0 Q 837.5 693.0 843.5 703.0 Q 846.5 710.0 846.5 715.0 L 846.5 718.0 Q 846.5 723.0 834.5 732.0 Q 822.5 740.0 813.5 744.0 L 793.5 751.0 Q 789.5 752.0 785.5 752.0 Q 779.5 752.0 775.5 750.0 Q 769.5 748.0 768.5 745.0 L 768.5 743.0 Q 768.5 740.0 770.5 736.0 Q 773.5 731.0 773.5 727.0 Q 774.5 723.0 777.5 709.0 Q 779.5 695.0 780.5 690.0 Q 780.5 685.0 779.5 669.0 L 761.5 490.0 L 754.5 458.0 Z" fill="lightgray"></path>
      </clipPath>
      <path clip-path="url(#make-me-a-hanzi-clip-10)" d="M 774.5 744.0 L 805.5 716.0 L 809.5 698.0 L 784.5 479.0 L 766.5 406.0 " fill="none" id="make-me-a-hanzi-animation-10" stroke-dasharray="484 968" stroke-linecap="round"></path>

      <clipPath id="make-me-a-hanzi-clip-11">
      <path d="M 655.5 366.0 Q 663.5 367.0 669.5 370.0 Q 676.5 373.0 677.5 377.0 Q 677.5 380.0 671.5 385.0 Q 665.5 391.0 657.5 395.0 Q 649.5 399.0 637.5 401.0 Q 629.5 403.0 622.5 403.0 L 618.5 403.0 Q 613.5 403.0 603.5 400.0 Q 593.5 397.0 581.5 394.0 Q 569.5 391.0 557.5 389.0 L 491.5 379.0 Q 439.5 371.0 398.5 366.0 Q 358.5 361.0 345.5 360.0 Q 333.5 358.0 325.5 358.0 L 311.5 358.0 Q 303.5 358.0 301.5 353.0 L 301.5 351.0 Q 301.5 348.0 305.5 344.0 Q 310.5 339.0 319.5 336.0 Q 327.5 333.0 339.5 331.0 Q 347.5 330.0 356.5 330.0 L 365.5 330.0 Q 374.5 330.0 406.5 335.0 L 483.5 344.0 L 540.5 351.0 Q 560.5 354.0 592.5 357.0 Q 624.5 361.0 636.5 363.0 L 655.5 366.0 Z" fill="lightgray"></path>
      </clipPath>
      <path clip-path="url(#make-me-a-hanzi-clip-11)" d="M 308.5 352.0 L 336.5 345.0 L 368.5 346.0 L 620.5 382.0 L 669.5 378.0 " fill="none" id="make-me-a-hanzi-animation-11" stroke-dasharray="493 986" stroke-linecap="round"></path>

      <clipPath id="make-me-a-hanzi-clip-12">
      <path d="M 326.5 275.0 L 303.5 281.0 Q 291.5 283.0 286.5 283.0 Q 277.5 283.0 275.5 280.0 Q 272.5 278.0 272.5 275.0 Q 272.5 274.0 273.5 272.0 Q 273.5 267.0 281.5 261.0 Q 289.5 255.0 295.5 246.0 Q 300.5 237.0 302.5 229.0 L 319.5 149.0 Q 323.5 127.0 331.5 126.0 Q 336.5 125.0 339.5 125.0 L 341.5 125.0 Q 343.5 125.0 348.5 128.0 C 357.5 132.0 356.5 139.0 352.5 169.0 L 342.5 247.0 C 339.5 272.0 339.5 272.0 326.5 275.0 Z" fill="lightgray"></path>
      </clipPath>
      <path clip-path="url(#make-me-a-hanzi-clip-12)" d="M 277.5 275.0 L 312.5 257.0 L 323.5 237.0 L 334.5 144.0 L 341.5 136.0 " fill="none" id="make-me-a-hanzi-animation-12" stroke-dasharray="294 588" stroke-linecap="round"></path>

      <clipPath id="make-me-a-hanzi-clip-13">
      <path d="M 681.5 179.0 L 707.5 225.0 Q 713.5 237.0 719.5 243.0 Q 725.5 249.0 734.5 259.0 Q 744.5 267.0 745.5 272.0 L 745.5 274.0 Q 745.5 278.0 741.5 284.0 Q 736.5 291.0 723.5 298.0 Q 711.5 305.0 703.5 308.0 Q 696.5 311.0 682.5 316.0 Q 671.5 320.0 663.5 320.0 L 660.5 320.0 Q 657.5 319.0 642.5 315.0 Q 628.5 309.0 605.5 307.0 L 577.5 304.0 L 529.5 297.0 L 326.5 275.0 C 296.5 272.0 312.5 244.0 342.5 247.0 L 584.5 273.0 Q 623.5 276.0 639.5 276.0 Q 646.5 276.0 648.5 275.0 Q 654.5 273.0 657.5 270.0 Q 658.5 269.0 658.5 265.0 Q 658.5 259.0 655.5 246.0 L 639.5 193.0 C 630.5 164.0 666.5 153.0 681.5 179.0 Z" fill="lightgray"></path>
      </clipPath>
      <path clip-path="url(#make-me-a-hanzi-clip-13)" d="M 334.5 273.0 L 342.5 266.0 L 363.5 263.0 L 586.5 290.0 L 670.5 293.0 L 695.5 271.0 L 670.5 209.0 L 648.5 197.0 " fill="none" id="make-me-a-hanzi-animation-13" stroke-dasharray="594 1188" stroke-linecap="round"></path>

      <clipPath id="make-me-a-hanzi-clip-14">
      <path d="M 634.5 155.0 L 680.5 157.0 Q 692.5 157.0 695.5 161.0 Q 696.5 162.0 696.5 163.0 Q 696.5 167.0 691.5 171.0 L 681.5 179.0 C 661.5 195.0 661.5 195.0 639.5 193.0 L 563.5 185.0 Q 511.5 179.0 352.5 169.0 C 294.5 165.0 323.5 135.0 353.5 137.0 L 603.5 153.0 L 634.5 155.0 Z" fill="lightgray"></path>
      </clipPath>
      <path clip-path="url(#make-me-a-hanzi-clip-14)" d="M 360.5 146.0 L 368.5 155.0 L 386.5 157.0 L 633.5 174.0 L 690.5 165.0 " fill="none" id="make-me-a-hanzi-animation-14" stroke-dasharray="463 926" stroke-linecap="round"></path>

      <clipPath id="make-me-a-hanzi-clip-15">
      <path d="M 348.5 128.0 L 375.5 63.0 Q 379.5 55.0 385.5 41.0 Q 391.5 28.0 394.5 24.0 Q 397.5 21.0 404.5 15.0 C 419.5 2.0 419.5 2.0 427.5 19.0 L 431.5 28.0 Q 433.5 39.0 435.5 47.0 Q 435.5 55.0 434.5 65.0 Q 433.5 75.0 427.5 85.0 Q 420.5 95.0 409.5 105.0 Q 399.5 113.0 387.5 120.0 Q 375.5 127.0 353.5 137.0 C 342.5 142.0 342.5 142.0 348.5 128.0 Z" fill="lightgray"></path>
      </clipPath>
      <path clip-path="url(#make-me-a-hanzi-clip-15)" d="M 357.5 129.0 L 402.5 73.0 L 420.5 28.0 " fill="none" id="make-me-a-hanzi-animation-15" stroke-dasharray="248 496" stroke-linecap="round"></path>

      <clipPath id="make-me-a-hanzi-clip-16">
      <path d="M 589.5 27.0 L 617.5 60.0 L 639.5 86.0 Q 648.5 100.0 650.5 102.0 Q 652.5 105.0 657.5 108.0 Q 663.5 111.0 665.5 114.0 Q 666.5 115.0 666.5 117.0 Q 666.5 121.0 663.5 127.0 Q 659.5 135.0 650.5 142.0 Q 642.5 149.0 634.5 155.0 C 610.5 173.0 607.5 176.0 603.5 153.0 L 598.5 121.0 Q 597.5 113.0 587.5 89.0 Q 577.5 65.0 572.5 54.0 L 562.5 27.0 C 552.5 -1.0 570.5 4.0 589.5 27.0 Z" fill="lightgray"></path>
      </clipPath>
      <path clip-path="url(#make-me-a-hanzi-clip-16)" d="M 611.5 146.0 L 625.5 129.0 L 626.5 116.0 L 599.5 66.0 L 569.5 32.0 " fill="none" id="make-me-a-hanzi-animation-16" stroke-dasharray="265 530" stroke-linecap="round"></path>

      <clipPath id="make-me-a-hanzi-clip-17">
      <path d="M 404.5 15.0 L 355.5 11.0 Q 317.5 8.0 265.5 5.0 L 191.5 1.0 Q 167.5 0.0 158.5 0.0 L 141.5 0.0 Q 135.5 0.0 133.5 -4.0 Q 132.5 -6.0 132.5 -8.0 Q 132.5 -11.0 134.5 -15.0 Q 137.5 -23.0 147.5 -29.0 Q 157.5 -36.0 167.5 -41.0 Q 176.5 -47.0 184.5 -50.0 Q 192.5 -53.0 198.5 -53.0 Q 203.5 -53.0 219.5 -47.0 L 255.5 -38.0 Q 275.5 -33.0 297.5 -31.0 Q 319.5 -27.0 341.5 -25.0 L 431.5 -19.0 L 525.5 -12.0 Q 551.5 -11.0 619.5 -10.0 Q 685.5 -9.0 717.5 -9.0 Q 725.5 -9.0 761.5 -10.0 Q 796.5 -11.0 809.5 -11.0 L 853.5 -13.0 Q 861.5 -14.0 867.5 -14.0 Q 882.5 -14.0 886.5 -10.0 Q 891.5 -4.0 891.5 2.0 L 891.5 3.0 Q 891.5 8.0 884.5 15.0 Q 877.5 22.0 868.5 27.0 Q 860.5 33.0 853.5 37.0 Q 847.5 40.0 837.5 44.0 Q 828.5 48.0 817.5 49.0 L 789.5 45.0 L 765.5 41.0 L 719.5 37.0 L 638.5 31.0 Q 635.5 30.0 621.5 29.0 Q 605.5 27.0 589.5 27.0 L 562.5 27.0 L 543.5 27.0 L 455.5 20.0 Q 445.5 19.0 427.5 19.0 L 404.5 15.0 Z" fill="lightgray"></path>
      </clipPath>
      <path clip-path="url(#make-me-a-hanzi-clip-17)" d="M 140.5 -8.0 L 197.5 -26.0 L 435.5 1.0 L 814.5 19.0 L 877.5 1.0 " fill="none" id="make-me-a-hanzi-animation-17" stroke-dasharray="872 1744" stroke-linecap="round"></path>

</g>
</svg>
